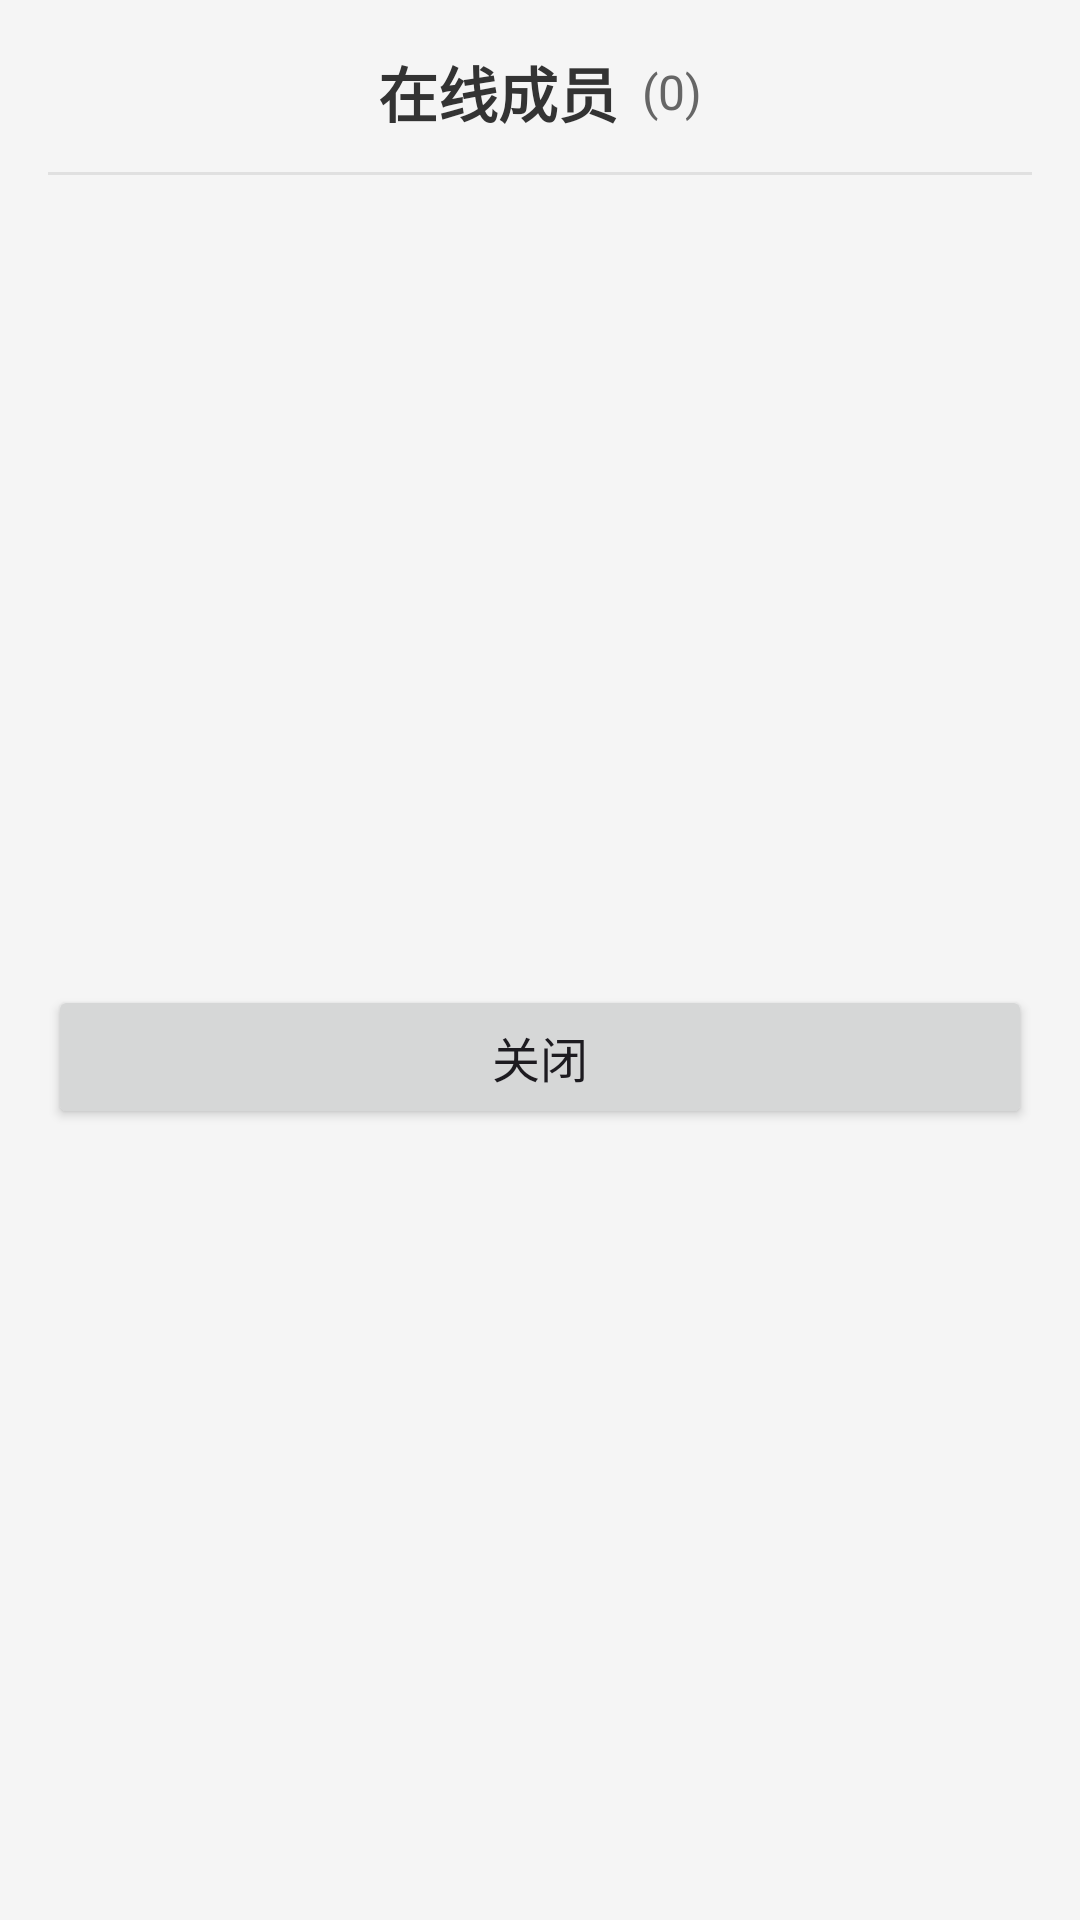

Android layout source for this screen:
<!-- AndroidManifest.xml: application theme Theme.HakimiChat -->
<!-- res/layout/dialog_member_list.xml -->
<?xml version="1.0" encoding="utf-8"?>
<LinearLayout xmlns:android="http://schemas.android.com/apk/res/android"
    android:layout_width="match_parent"
    android:layout_height="wrap_content"
    android:orientation="vertical"
    android:padding="16dp"
    android:background="@color/backgroundColor">

    <LinearLayout
        android:layout_width="match_parent"
        android:layout_height="wrap_content"
        android:paddingBottom="12dp"
        android:gravity="center"
        android:orientation="horizontal">

        <TextView
            android:id="@+id/tvTitle"
            android:layout_width="wrap_content"
            android:layout_height="wrap_content"
            android:text="在线成员"
            android:textSize="20sp"
            android:textStyle="bold"
            android:textColor="@color/textPrimary" />

        <TextView
            android:id="@+id/tvMemberCount"
            android:layout_width="wrap_content"
            android:layout_height="wrap_content"
            android:text="(0)"
            android:textSize="16sp"
            android:textColor="@color/textSecondary"
            android:layout_marginStart="8dp" />
    </LinearLayout>

    <View
        android:layout_width="match_parent"
        android:layout_height="1dp"
        android:background="@color/dividerColor" />

    <ListView
        android:id="@+id/listViewMembers"
        android:layout_width="match_parent"
        android:layout_height="250dp"
        android:layout_marginTop="8dp"
        android:divider="@color/dividerColor"
        android:dividerHeight="1dp"
        android:scrollbars="vertical" />

    <Button
        android:id="@+id/btnClose"
        android:layout_width="match_parent"
        android:layout_height="wrap_content"
        android:text="关闭"
        android:layout_marginTop="12dp"
        android:textSize="16sp" />
</LinearLayout>
<!-- resources referenced by this layout -->
<resources>
  <color name="backgroundColor">#F5F5F5</color>
  <color name="dividerColor">#E0E0E0</color>
  <color name="textPrimary">#333333</color>
  <color name="textSecondary">#666666</color>
  <style name="Theme.HakimiChat" parent="Base.Theme.HakimiChat" />
  <style name="Base.Theme.HakimiChat" parent="Theme.Material3.DayNight.NoActionBar">
          
          
      </style>
</resources>
